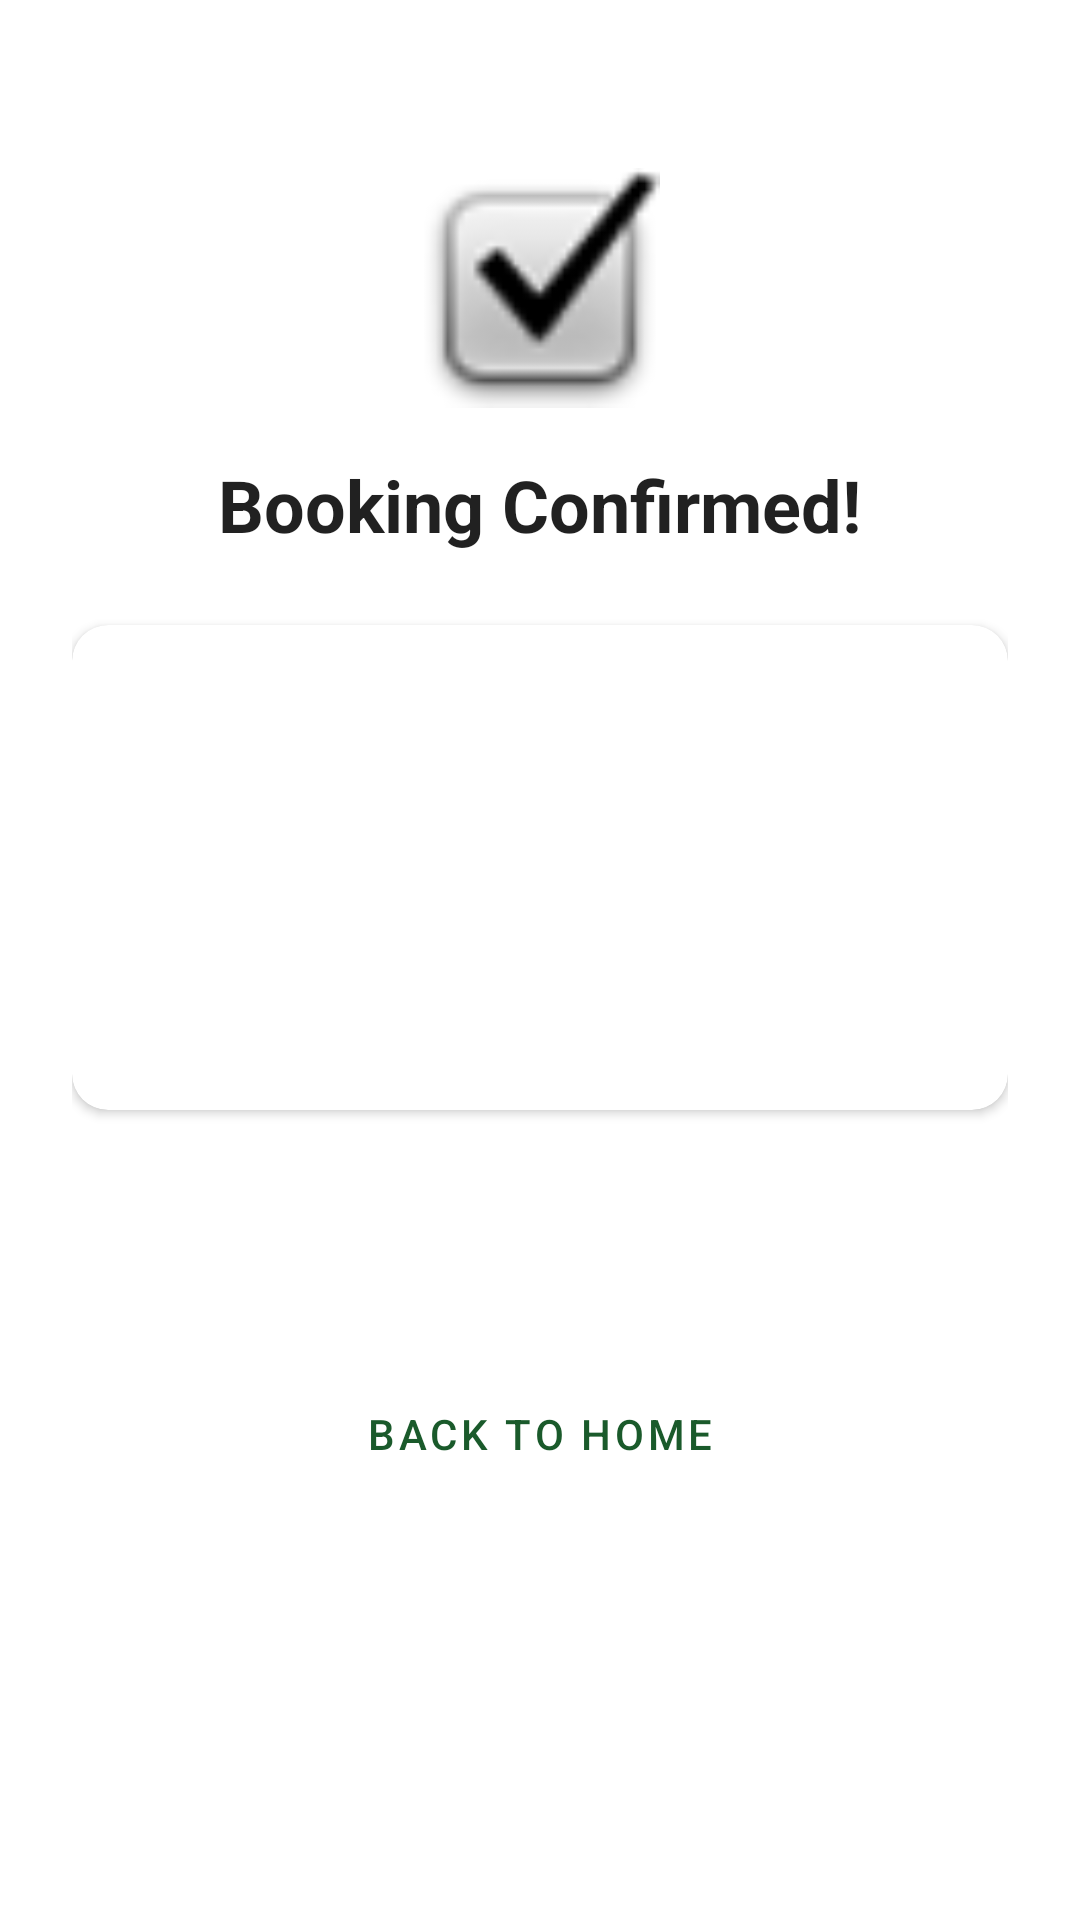

Reconstruct the res/layout file that produces this screen, plus the resources it refers to.
<!-- AndroidManifest.xml: application theme Theme.ProjectUI -->
<!-- res/layout/fragment_booking_confirmation.xml -->
<?xml version="1.0" encoding="utf-8"?>
<ScrollView xmlns:android="http://schemas.android.com/apk/res/android"
    xmlns:app="http://schemas.android.com/apk/res-auto"
    android:layout_width="match_parent"
    android:layout_height="match_parent"
    android:background="?android:attr/colorBackground">

    <LinearLayout
        android:orientation="vertical"
        android:padding="24dp"
        android:gravity="center_horizontal"
        android:layout_width="match_parent"
        android:layout_height="wrap_content">

        <ImageView
            android:layout_width="80dp"
            android:layout_height="80dp"
            android:src="@android:drawable/checkbox_on_background"
            android:layout_marginTop="32dp"
            android:layout_marginBottom="16dp" />

        <TextView
            android:text="Booking Confirmed!"
            android:textSize="24sp"
            android:textStyle="bold"
            android:textColor="?android:attr/textColorPrimary"
            android:layout_width="wrap_content"
            android:layout_height="wrap_content"
            android:layout_marginBottom="24dp" />

        <com.google.android.material.card.MaterialCardView
            android:layout_width="match_parent"
            android:layout_height="wrap_content"
            android:layout_marginBottom="24dp"
            app:cardCornerRadius="12dp"
            app:cardElevation="2dp">

            <LinearLayout
                android:orientation="vertical"
                android:padding="16dp"
                android:layout_width="match_parent"
                android:layout_height="wrap_content">

                <TextView
                    android:id="@+id/textReferenceCode"
                    android:layout_width="match_parent"
                    android:layout_height="wrap_content"
                    android:textSize="14sp"
                    android:layout_marginBottom="8dp" />

                <TextView
                    android:id="@+id/textAddress"
                    android:layout_width="match_parent"
                    android:layout_height="wrap_content"
                    android:textSize="14sp"
                    android:layout_marginBottom="8dp" />

                <TextView
                    android:id="@+id/textDate"
                    android:layout_width="match_parent"
                    android:layout_height="wrap_content"
                    android:textSize="14sp"
                    android:layout_marginBottom="8dp" />

                <TextView
                    android:id="@+id/textTime"
                    android:layout_width="match_parent"
                    android:layout_height="wrap_content"
                    android:textSize="14sp"
                    android:layout_marginBottom="8dp" />

                <TextView
                    android:id="@+id/textTotal"
                    android:layout_width="match_parent"
                    android:layout_height="wrap_content"
                    android:textSize="16sp"
                    android:textStyle="bold" />

            </LinearLayout>
        </com.google.android.material.card.MaterialCardView>

        <Button
            android:id="@+id/buttonViewBookings"
            android:text="View My Bookings"
            android:layout_width="match_parent"
            android:layout_height="wrap_content"
            style="@style/Widget.MaterialComponents.Button"
            android:layout_marginBottom="12dp" />

        <Button
            android:id="@+id/buttonBackToHome"
            android:text="Back to Home"
            android:layout_width="match_parent"
            android:layout_height="wrap_content"
            style="@style/Widget.MaterialComponents.Button.OutlinedButton" />

    </LinearLayout>
</ScrollView>
<!-- resources referenced by this layout -->
<resources>
  <style name="Theme.ProjectUI" parent="Theme.MaterialComponents.DayNight.NoActionBar">
          
          <item name="colorPrimary">@color/purple_500</item>
          <item name="colorPrimaryVariant">@color/purple_700</item>
          <item name="colorOnPrimary">@color/white</item>
          
          <item name="colorSecondary">@color/teal_200</item>
          <item name="colorSecondaryVariant">@color/teal_700</item>
          <item name="colorOnSecondary">@color/black</item>
          
          <item name="android:statusBarColor">?attr/colorPrimaryVariant</item>
      </style>
  <color name="purple_500">@color/parkspot_green</color>
  <color name="purple_700">@color/parkspot_dark_green</color>
  <color name="white">#FFFFFFFF</color>
  <color name="teal_200">@color/parkspot_green</color>
  <color name="teal_700">@color/parkspot_green</color>
  <color name="black">#FF000000</color>
  <color name="parkspot_green">#1A5A2B</color>
  <color name="parkspot_dark_green">#10381B</color>
</resources>
